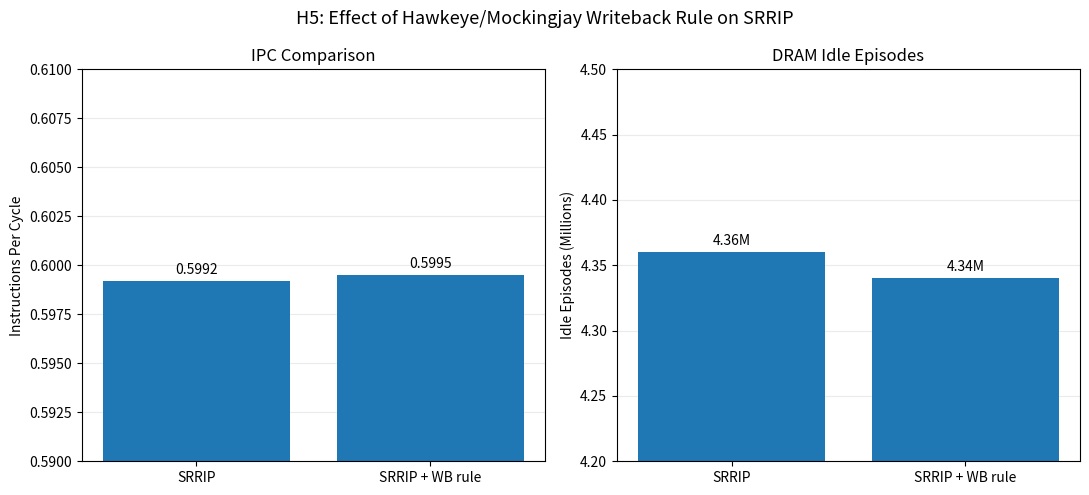

Write Python code to recreate this figure.

import os
import argparse
import matplotlib.pyplot as plt
import numpy as np

# H5 experiment values
labels = [
    "SRRIP",
    "SRRIP + WB rule"
]

ipc = [
    0.5992,
    0.5995
]

idle_episodes = [
    4.36,
    4.34
]


def main():

    parser = argparse.ArgumentParser(
        description="H5: SRRIP writeback rule comparison"
    )

    parser.add_argument(
        "--output", "-o",
        default="H5/",
        help="Output directory"
    )

    args = parser.parse_args()

    os.makedirs(args.output, exist_ok=True)

    fig, axes = plt.subplots(1, 2, figsize=(11, 5))

    # -------------------------
    # Plot 1: IPC comparison
    # -------------------------

    bars = axes[0].bar(labels, ipc)

    axes[0].set_title("IPC Comparison")
    axes[0].set_ylabel("Instructions Per Cycle")
    axes[0].set_ylim(0.59, 0.61)
    axes[0].grid(axis="y", alpha=0.25)
    axes[0].set_axisbelow(True)

    for bar, value in zip(bars, ipc):
        axes[0].annotate(
            f"{value:.4f}",
            (bar.get_x() + bar.get_width()/2, bar.get_height()),
            xytext=(0, 5),
            textcoords="offset points",
            ha="center"
        )

    # -------------------------
    # Plot 2: Idle episodes
    # -------------------------

    bars = axes[1].bar(labels, idle_episodes)

    axes[1].set_title("DRAM Idle Episodes")
    axes[1].set_ylabel("Idle Episodes (Millions)")
    axes[1].set_ylim(4.2, 4.5)
    axes[1].grid(axis="y", alpha=0.25)
    axes[1].set_axisbelow(True)

    for bar, value in zip(bars, idle_episodes):
        axes[1].annotate(
            f"{value:.2f}M",
            (bar.get_x() + bar.get_width()/2, bar.get_height()),
            xytext=(0, 5),
            textcoords="offset points",
            ha="center"
        )

    fig.suptitle(
        "H5: Effect of Hawkeye/Mockingjay Writeback Rule on SRRIP",
        fontsize=13
    )

    fig.tight_layout()

    output_file = os.path.join(
        args.output,
        "H5_srrip_writeback_comparison.png"
    )

    fig.savefig(output_file, dpi=300, bbox_inches="tight")
    plt.close(fig)

    print(f"Plot saved to: {output_file}")


if __name__ == "__main__":
    main()
